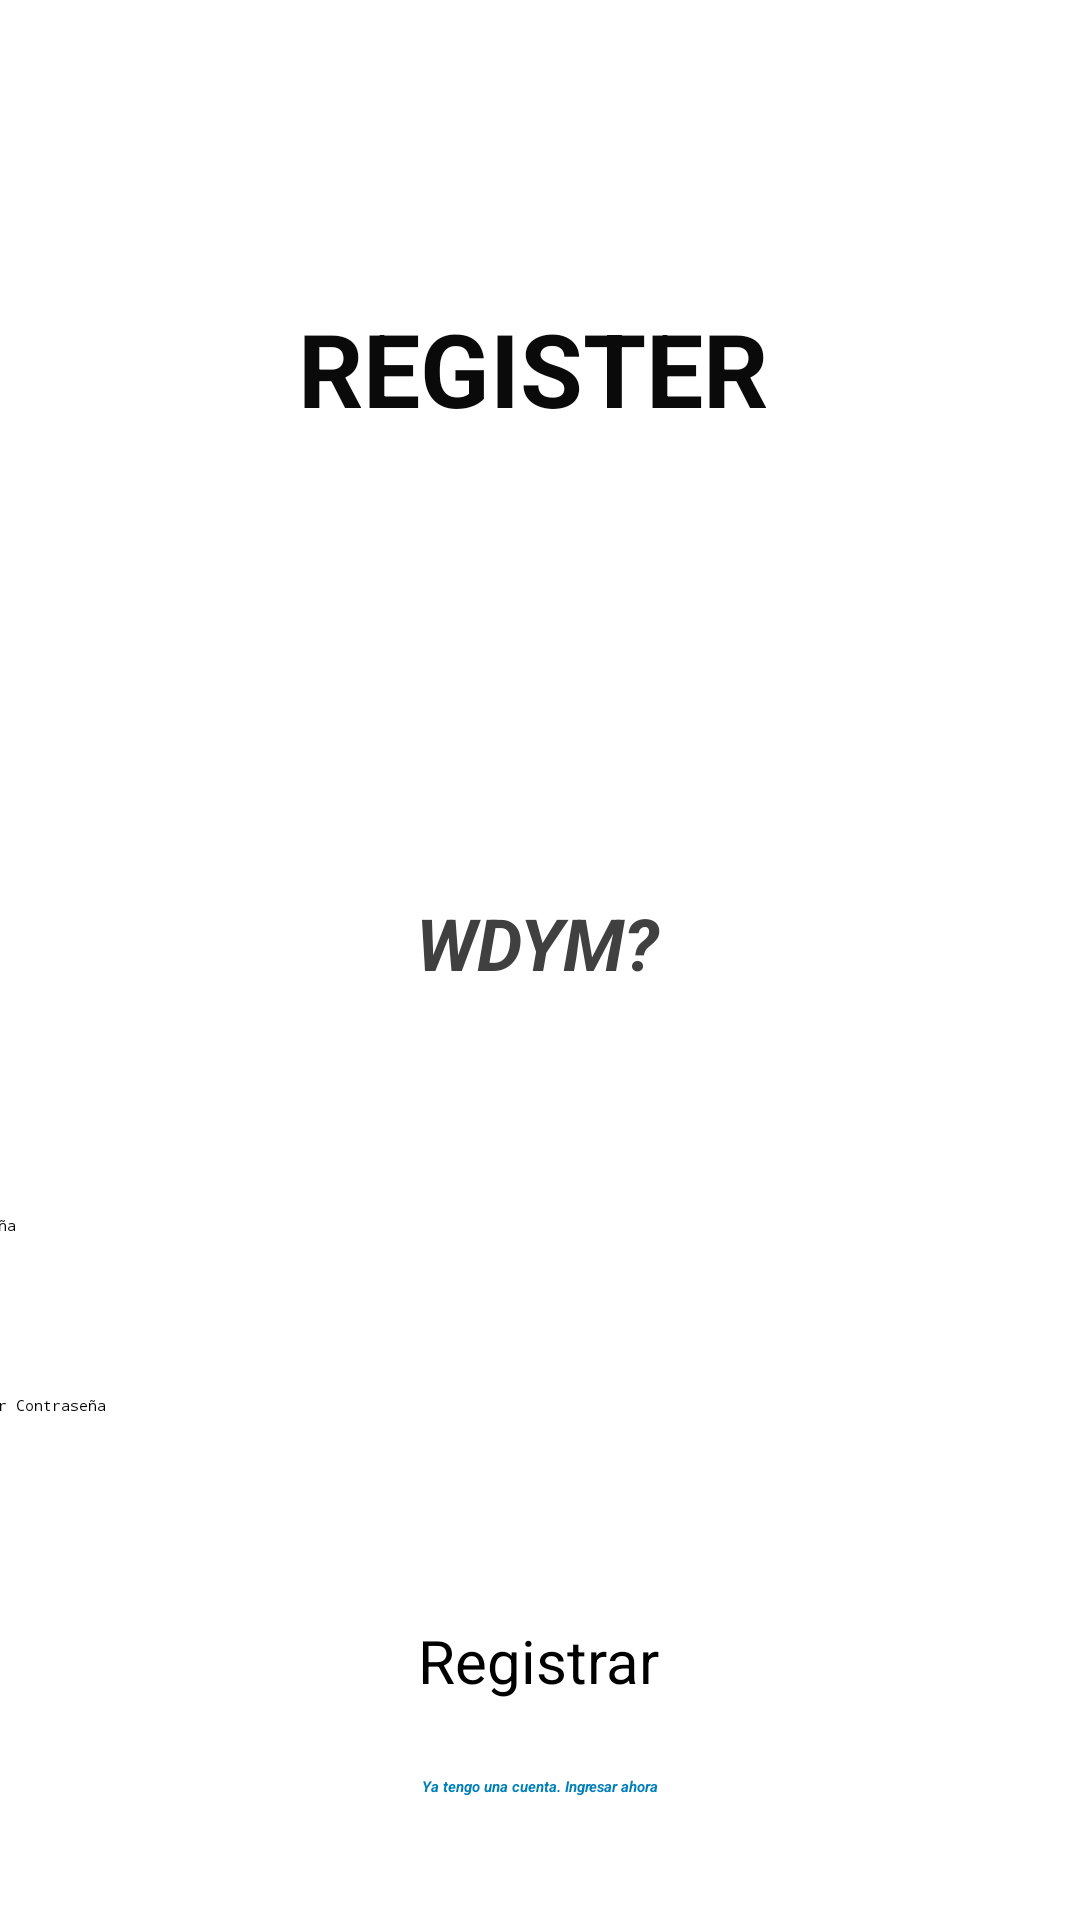

Write the Android layout XML for this screen, with the resource values it uses.
<!-- AndroidManifest.xml: application theme Theme.Proyecto_final -->
<!-- res/layout/activity_register.xml -->
<?xml version="1.0" encoding="utf-8"?>
<androidx.constraintlayout.widget.ConstraintLayout xmlns:android="http://schemas.android.com/apk/res/android"
    xmlns:app="http://schemas.android.com/apk/res-auto"
    xmlns:tools="http://schemas.android.com/tools"
    android:layout_width="match_parent"
    android:layout_height="match_parent"
    tools:context=".RegisterActivity">

    <TextView
        android:id="@+id/textView2"
        android:layout_width="wrap_content"
        android:layout_height="wrap_content"
        android:layout_marginTop="5dp"
        android:text="WDYM?"
        android:textColor="#404040"
        android:textSize="24sp"
        android:textStyle="bold|italic"
        app:layout_constraintEnd_toEndOf="parent"
        app:layout_constraintHorizontal_bias="0.498"
        app:layout_constraintStart_toStartOf="parent"
        app:layout_constraintTop_toBottomOf="@+id/imageView" />

    <TextView
        android:id="@+id/textView"
        android:layout_width="171dp"
        android:layout_height="44dp"
        android:layout_marginTop="100dp"
        android:text="REGISTER "
        android:textAlignment="center"
        android:textColor="#0B0A0A"
        android:textSize="34sp"
        android:textStyle="bold"
        app:layout_constraintEnd_toEndOf="parent"
        app:layout_constraintHorizontal_bias="0.509"
        app:layout_constraintStart_toStartOf="parent"
        app:layout_constraintTop_toTopOf="parent" />

    <ImageView
        android:id="@+id/imageView"
        android:layout_width="148dp"
        android:layout_height="123dp"
        android:layout_marginTop="25dp"
        android:layout_marginBottom="50dp"
        android:src="@drawable/icono"
        app:layout_constraintBottom_toTopOf="@+id/editText_email_register"
        app:layout_constraintEnd_toEndOf="parent"
        app:layout_constraintHorizontal_bias="0.498"
        app:layout_constraintStart_toStartOf="parent"
        app:layout_constraintTop_toBottomOf="@+id/textView" />

    <EditText
        android:id="@+id/editText_email_register"
        android:layout_width="365dp"
        android:layout_height="53dp"
        android:layout_marginStart="20dp"
        android:layout_marginTop="200dp"
        android:layout_marginEnd="20dp"
        android:ems="10"
        android:hint="Email"
        android:inputType="text"
        app:layout_constraintEnd_toEndOf="parent"
        app:layout_constraintHorizontal_bias="1.0"
        app:layout_constraintStart_toStartOf="parent"
        app:layout_constraintTop_toBottomOf="@+id/textView" />

    <EditText
        android:id="@+id/editText_contraseña_register"
        android:layout_width="367dp"
        android:layout_height="50dp"
        android:layout_marginTop="8dp"
        android:ems="10"
        android:hint="Contraseña"
        android:inputType="textPassword"
        app:layout_constraintEnd_toEndOf="parent"
        app:layout_constraintHorizontal_bias="0.0"
        app:layout_constraintStart_toStartOf="@+id/editText_email_register"
        app:layout_constraintTop_toBottomOf="@+id/editText_email_register" />

    <EditText
        android:id="@+id/editText_contraseña_register_confirmacion"
        android:layout_width="367dp"
        android:layout_height="50dp"
        android:layout_marginTop="10dp"
        android:ems="10"
        android:hint="Confirmar Contraseña"
        android:inputType="textPassword"
        app:layout_constraintEnd_toEndOf="parent"
        app:layout_constraintHorizontal_bias="0.0"
        app:layout_constraintStart_toStartOf="@+id/editText_email_register"
        app:layout_constraintTop_toBottomOf="@+id/editText_contraseña_register" />

    <TextView
        android:id="@+id/editTextLoginNow"
        android:layout_width="wrap_content"
        android:layout_height="33dp"
        android:layout_marginTop="25dp"
        android:fontFamily="sans-serif"
        android:text="Ya tengo una cuenta. Ingresar ahora"
        android:textAllCaps="false"
        android:textColor="#017FB8"
        android:textStyle="bold|italic"
        app:layout_constraintEnd_toEndOf="parent"
        app:layout_constraintStart_toStartOf="parent"
        app:layout_constraintTop_toBottomOf="@+id/button_register" />

    <Button
        android:id="@+id/button_register"
        android:layout_width="wrap_content"
        android:layout_height="wrap_content"
        android:layout_marginTop="25dp"
        android:backgroundTint="#3F51B5"
        android:text="Registrar"
        android:textSize="20sp"
        app:layout_constraintEnd_toEndOf="parent"
        app:layout_constraintHorizontal_bias="0.498"
        app:layout_constraintStart_toStartOf="parent"
        app:layout_constraintTop_toBottomOf="@+id/editText_contraseña_register_confirmacion" />


</androidx.constraintlayout.widget.ConstraintLayout>
<!-- resources referenced by this layout -->
<resources>

</resources>
